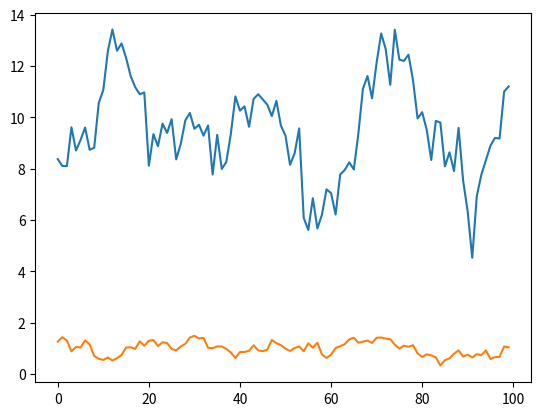

The matplotlib source for this figure:
import numpy as np
import matplotlib.pyplot as plt

class WindGen(object):
    def __init__(self, param, dt):
        self.dt = dt
        self.mean = np.array([param[0, 0], param[1, 0]])
        self.std = np.array([param[0, 1], param[1, 1]])
        self.auto = np.array([param[0, 2], param[1, 2]])
        self.now = np.random.normal(self.mean, self.std)
        print(self.now)
        self.alpha = np.exp(-dt / self.auto)

    def generate(self):
        next = self.alpha * self.now + (1 - self.alpha) * self.mean + np.sqrt(1 - self.alpha**2) * np.random.normal(0, self.std)
        self.now = next
        return next
    
if __name__=='__main__':
    [10, 2, 0.5], [1, 0.3, 0.5]
    gen = WindGen(np.array([[10, 2, 0.5], [1, 0.3, 0.5]]), 0.1)
    hist = []
    for i in range(100):
        hist.append(gen.generate())
    plt.plot(hist)
    plt.show()
